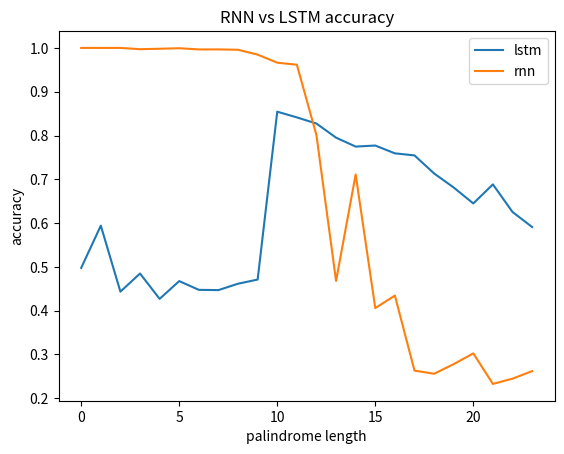

The script that saved this image:
import matplotlib.pyplot as plt
data = {'RNN': [{1: 1.0}, {2: 1.0}, {3: 1.0}, {4: 0.9971}, {5: 0.9981}, {6: 0.9993000000000001}, {7: 0.9966000000000002}, {8: 0.9965999999999999}, {9: 0.9958}, {10: 0.9846999999999999}, {11: 0.9663}, {12: 0.9617000000000001}, {13: 0.8007}, {14: 0.46799999999999997}, {15: 0.711}, {16: 0.40590000000000004}, {17: 0.4345}, {18: 0.2632}, {19: 0.256}, {20: 0.27799999999999997}, {21: 0.3025}, {22: 0.23279999999999998}, {23: 0.24480000000000005}, {24: 0.262}], 'LSTM': [{1: 0.49770000000000003}, {2: 0.5942000000000001}, {3: 0.44350000000000006}, {4: 0.48489999999999994}, {5: 0.42700000000000005}, {6: 0.4676}, {7: 0.4476}, {8: 0.44699999999999995}, {9: 0.46159999999999995}, {10: 0.4711}, {11: 0.8544}, {12: 0.8413999999999999}, {13: 0.8272999999999999}, {14: 0.7951000000000001}, {15: 0.7746999999999999}, {16: 0.7771}, {17: 0.7593}, {18: 0.7545999999999999}, {19: 0.7134}, {20: 0.6813}, {21: 0.6449}, {22: 0.6884}, {23: 0.6254}, {24: 0.5911000000000001}]}

y_lstm = [(data['LSTM'][i][i+1]) for i in range(0,24,1)]
y_rnn = [(data['RNN'][i][i+1]) for i in range(0,24,1)]
fig = plt.figure()
plt.plot(list(range(0,24,1)), y_lstm, label="lstm")
plt.plot(list(range(0,24,1)), y_rnn, label="rnn")
plt.title('RNN vs LSTM accuracy')
plt.ylabel('accuracy')
plt.xlabel('palindrome length')
plt.legend()
plt.show()
